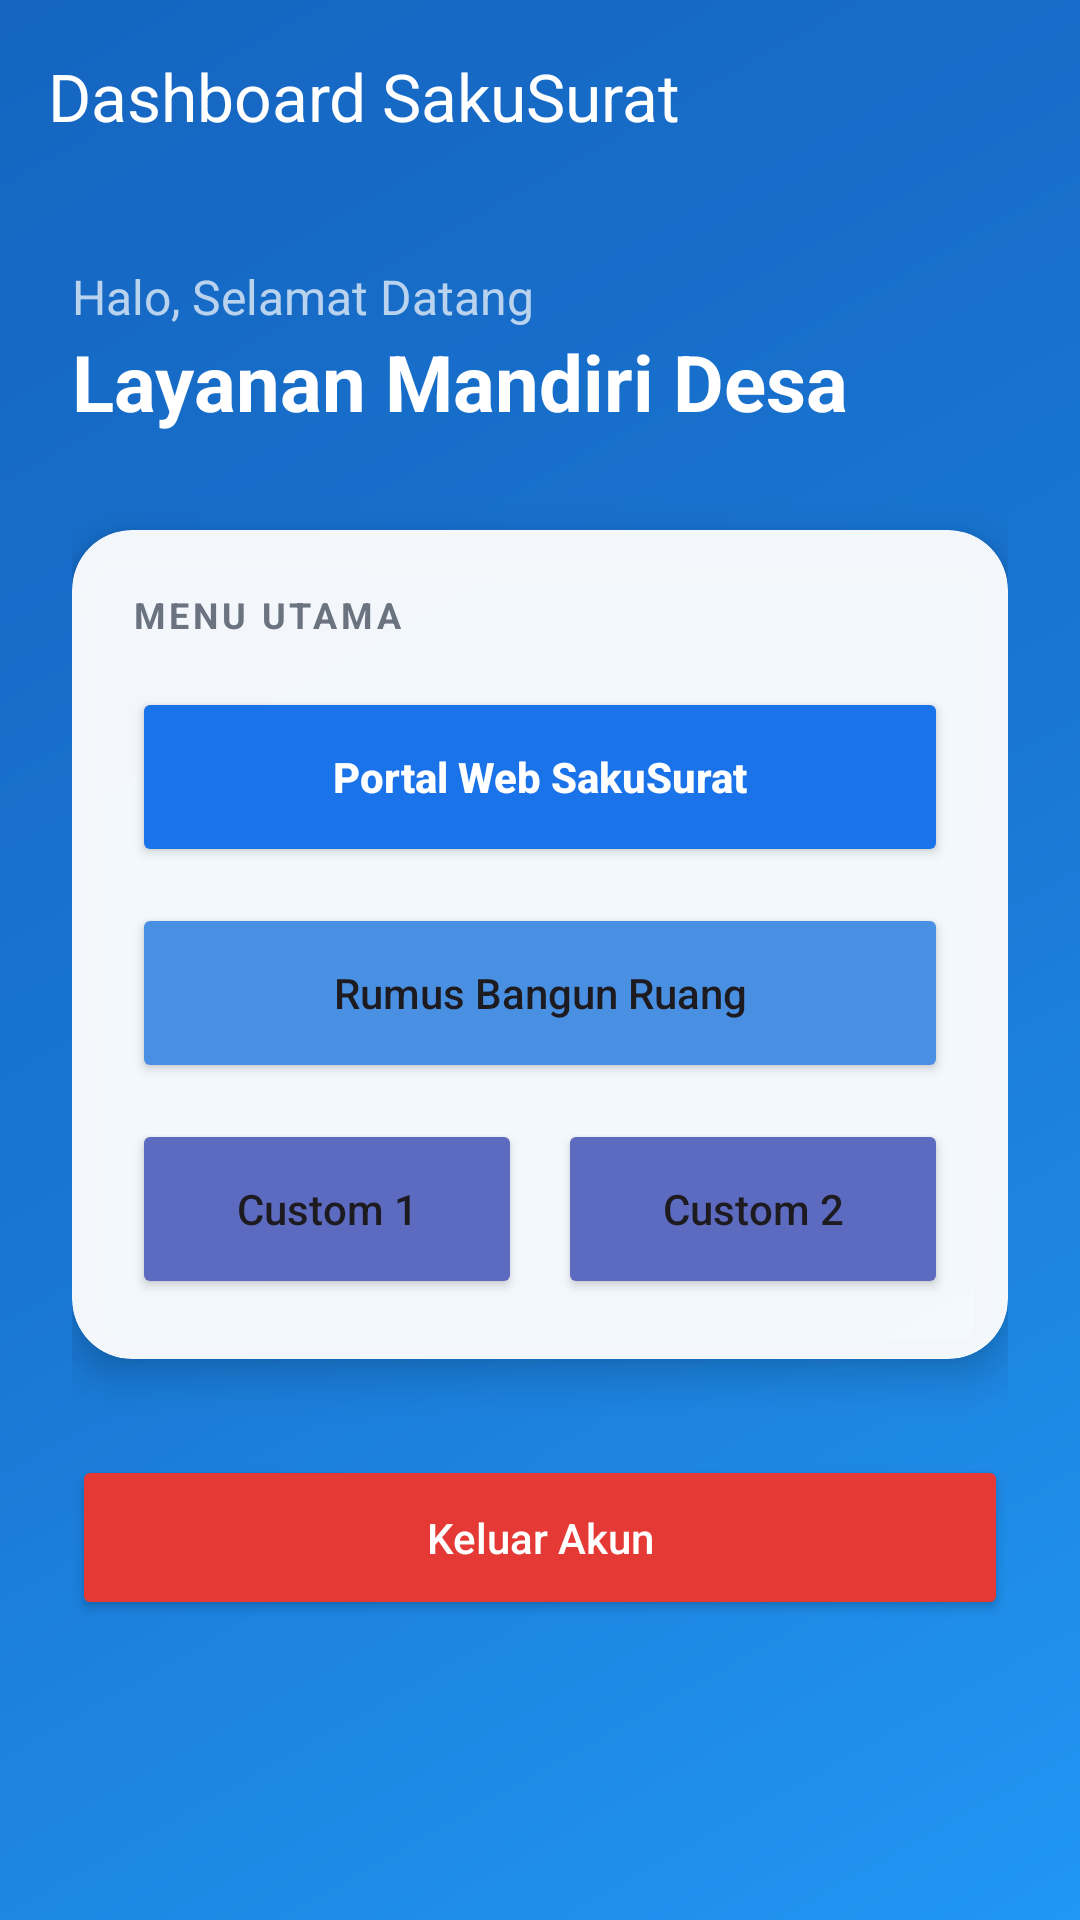

Layout XML and referenced resources for this Android screen:
<!-- AndroidManifest.xml: application theme Theme.Suciloyalty -->
<!-- res/layout/activity_main.xml -->
<?xml version="1.0" encoding="utf-8"?>
<RelativeLayout
    xmlns:android="http://schemas.android.com/apk/res/android"
    xmlns:app="http://schemas.android.com/apk/res-auto"
    android:layout_width="match_parent"
    android:layout_height="match_parent"
    android:background="@drawable/bg_main_gradient"> <androidx.appcompat.widget.Toolbar
    android:id="@+id/toolbarMain"
    android:layout_width="match_parent"
    android:layout_height="?attr/actionBarSize"
    android:background="@android:color/transparent"
    app:title="Dashboard SakuSurat"
    app:titleTextColor="@color/white" />

    <ScrollView
        android:layout_below="@id/toolbarMain"
        android:layout_width="match_parent"
        android:layout_height="match_parent"
        android:clipToPadding="false"
        android:paddingBottom="30dp">

        <LinearLayout
            android:orientation="vertical"
            android:padding="24dp"
            android:layout_width="match_parent"
            android:layout_height="wrap_content">

            <TextView
                android:text="Halo, Selamat Datang"
                android:textSize="16sp"
                android:textColor="#B3FFFFFF"
                android:layout_width="wrap_content"
                android:layout_height="wrap_content"/>

            <TextView
                android:text="Layanan Mandiri Desa"
                android:textSize="26sp"
                android:textStyle="bold"
                android:textColor="@color/white"
                android:layout_marginBottom="32dp"
                android:layout_width="wrap_content"
                android:layout_height="wrap_content"/>

            <com.google.android.material.card.MaterialCardView
                android:layout_width="match_parent"
                android:layout_height="wrap_content"
                app:cardCornerRadius="20dp"
                app:cardElevation="8dp"
                app:cardBackgroundColor="#F2FFFFFF"
                app:strokeWidth="0dp">

                <LinearLayout
                    android:orientation="vertical"
                    android:padding="20dp"
                    android:layout_width="match_parent"
                    android:layout_height="wrap_content">

                    <TextView
                        android:text="MENU UTAMA"
                        android:textSize="12sp"
                        android:textStyle="bold"
                        android:textColor="@color/bina_desa_text_gray"
                        android:letterSpacing="0.1"
                        android:layout_marginBottom="16dp"
                        android:layout_width="wrap_content"
                        android:layout_height="wrap_content"/>

                    <Button
                        android:id="@+id/btnWebView"
                        android:text="Portal Web SakuSurat"
                        android:textAllCaps="false"
                        android:textColor="@color/white"
                        android:textStyle="bold"
                        app:cornerRadius="12dp"
                        android:backgroundTint="@color/bina_desa_blue"
                        android:layout_width="match_parent"
                        android:layout_height="60dp"
                        android:layout_marginBottom="12dp"/>

                    <Button
                        android:id="@+id/btnRumus"
                        android:text="Rumus Bangun Ruang"
                        android:textAllCaps="false"
                        app:cornerRadius="12dp"
                        android:backgroundTint="#4A90E2"
                        android:layout_width="match_parent"
                        android:layout_height="60dp"
                        android:layout_marginBottom="12dp"/>

                    <LinearLayout
                        android:layout_width="match_parent"
                        android:layout_height="wrap_content"
                        android:orientation="horizontal"
                        android:weightSum="2">

                        <Button
                            android:id="@+id/btnCustom1"
                            android:layout_weight="1"
                            android:text="Custom 1"
                            android:textAllCaps="false"
                            app:cornerRadius="12dp"
                            android:backgroundTint="#5C6BC0"
                            android:layout_marginEnd="6dp"
                            android:layout_width="0dp"
                            android:layout_height="60dp"/>

                        <Button
                            android:id="@+id/btnCustom2"
                            android:layout_weight="1"
                            android:text="Custom 2"
                            android:textAllCaps="false"
                            app:cornerRadius="12dp"
                            android:backgroundTint="#5C6BC0"
                            android:layout_marginStart="6dp"
                            android:layout_width="0dp"
                            android:layout_height="60dp"/>
                    </LinearLayout>

                </LinearLayout>
            </com.google.android.material.card.MaterialCardView>

            <Button
                android:id="@+id/btnLogout"
                android:text="Keluar Akun"
                android:textAllCaps="false"
                android:textColor="@color/white"
                app:cornerRadius="12dp"
                android:backgroundTint="#E53935"
                android:layout_marginTop="32dp"
                android:layout_width="match_parent"
                android:layout_height="55dp"
                app:icon="@android:drawable/ic_lock_power_off"
                app:iconGravity="textStart"/>

        </LinearLayout>
    </ScrollView>
</RelativeLayout>
<!-- resources referenced by this layout -->
<resources>
  <color name="bina_desa_blue">#1A73E8</color>
  <color name="bina_desa_text_gray">#6B7280</color>
  <color name="white">#FFFFFF</color>
  <!-- drawable bg_main_gradient (drawable) -->
  <?xml version="1.0" encoding="utf-8"?>
  <shape xmlns:android="http://schemas.android.com/apk/res/android">
      <gradient
          android:startColor="#2196F3"
          android:centerColor="#1976D2"
          android:endColor="#1565C0"
          android:angle="135"/>
  </shape>
  <style name="Theme.Suciloyalty" parent="Base.Theme.Suciloyalty" />
  <style name="Base.Theme.Suciloyalty" parent="Theme.Material3.DayNight.NoActionBar">
          
          
      </style>
</resources>
